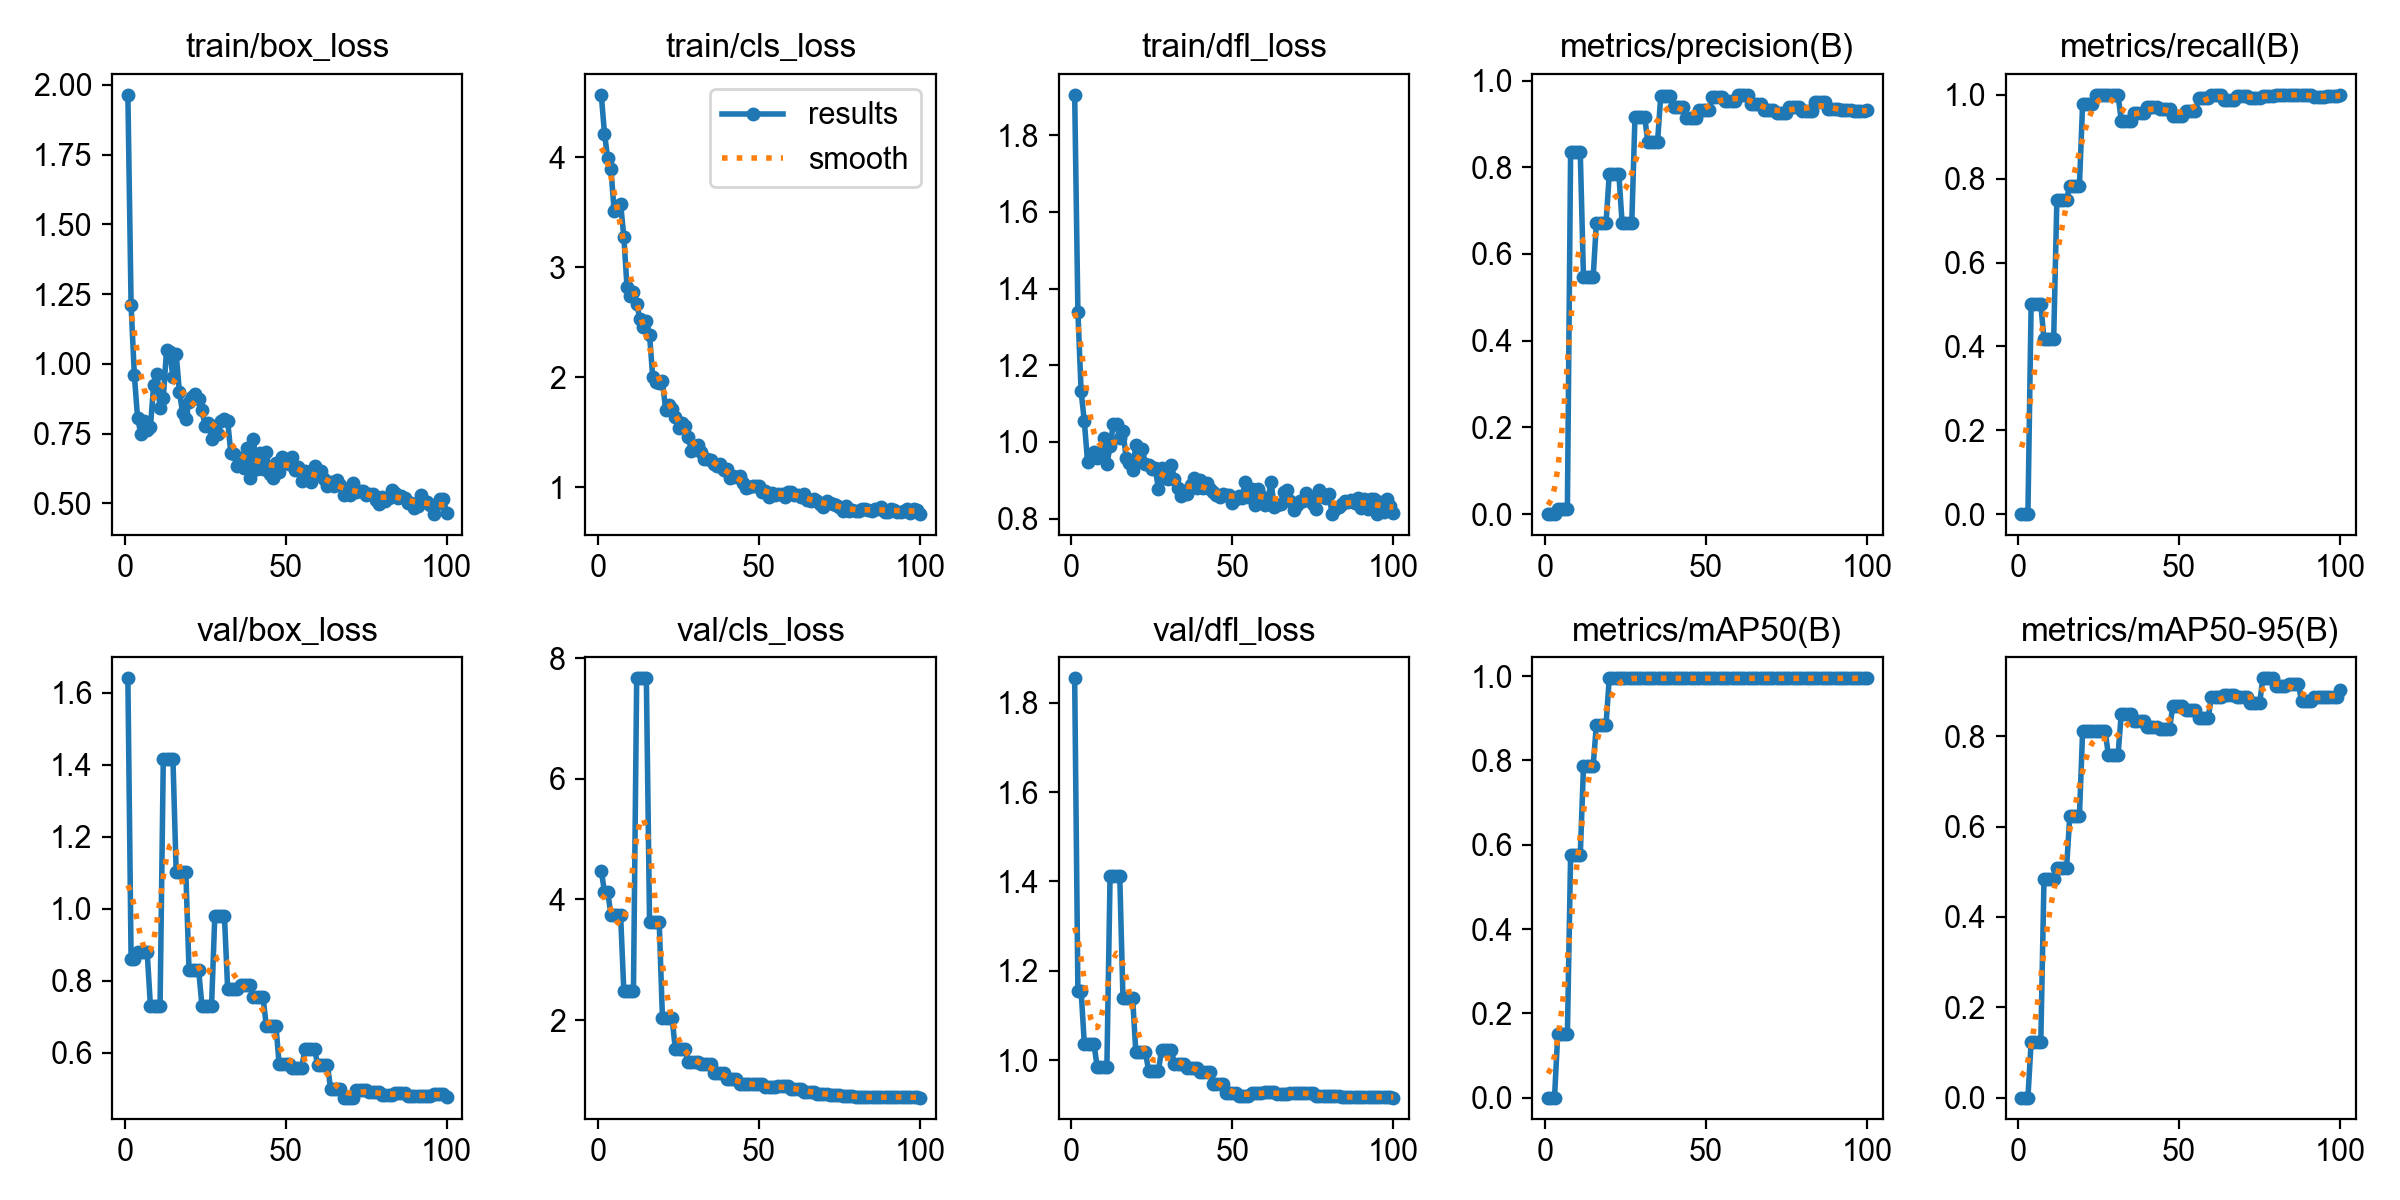

The table this chart was drawn from, first rows:
epoch, time, train/box_loss, train/cls_loss, train/dfl_loss, metrics/precision(B), metrics/recall(B), metrics/mAP50(B), metrics/mAP50-95(B), val/box_loss, val/cls_loss, val/dfl_loss, lr/pg0, lr/pg1, lr/pg2
1, 5.837, 1.964, 4.568, 1.905, 0, 0, 0, 0, 1.64, 4.477, 1.854, 0.00015, 0.00015, 0.00015
2, 11.57, 1.21, 4.215, 1.34, 0, 0, 0, 0, 0.8608, 4.123, 1.155, 0.0003069, 0.0003069, 0.0003069
3, 16.81, 0.9616, 3.989, 1.132, 0, 0, 0, 0, 0.8608, 4.123, 1.155, 0.0004607, 0.0004607, 0.0004607
4, 22.95, 0.8077, 3.891, 1.054, 0.01215, 0.5, 0.1501, 0.1229, 0.879, 3.743, 1.036, 0.0006113, 0.0006113, 0.0006113
5, 28.23, 0.7501, 3.512, 0.9479, 0.01215, 0.5, 0.1501, 0.1229, 0.879, 3.743, 1.036, 0.0007587, 0.0007587, 0.0007587
6, 34.76, 0.7948, 3.558, 0.9607, 0.01215, 0.5, 0.1501, 0.1229, 0.879, 3.743, 1.036, 0.000903, 0.000903, 0.000903
7, 40.28, 0.7617, 3.577, 0.9745, 0.01215, 0.5, 0.1501, 0.1229, 0.879, 3.743, 1.036, 0.0009406, 0.0009406, 0.0009406
8, 46.6, 0.7741, 3.279, 0.9593, 0.8346, 0.4167, 0.5748, 0.4845, 0.7312, 2.489, 0.9839, 0.0009307, 0.0009307, 0.0009307
9, 53.19, 0.9226, 2.817, 0.9668, 0.8346, 0.4167, 0.5748, 0.4845, 0.7312, 2.489, 0.9839, 0.0009208, 0.0009208, 0.0009208
10, 59.22, 0.9645, 2.739, 1.011, 0.8346, 0.4167, 0.5748, 0.4845, 0.7312, 2.489, 0.9839, 0.0009109, 0.0009109, 0.0009109
11, 65.24, 0.8401, 2.773, 0.9421, 0.8346, 0.4167, 0.5748, 0.4845, 0.7312, 2.489, 0.9839, 0.000901, 0.000901, 0.000901
12, 71.5, 0.8762, 2.666, 0.9888, 0.5458, 0.75, 0.7863, 0.5075, 1.415, 7.664, 1.413, 0.0008911, 0.0008911, 0.0008911
13, 77.19, 1.048, 2.532, 1.046, 0.5458, 0.75, 0.7863, 0.5075, 1.415, 7.664, 1.413, 0.0008812, 0.0008812, 0.0008812
14, 83.11, 1.043, 2.452, 1.046, 0.5458, 0.75, 0.7863, 0.5075, 1.415, 7.664, 1.413, 0.0008713, 0.0008713, 0.0008713
15, 88.62, 0.9519, 2.511, 1.009, 0.5458, 0.75, 0.7863, 0.5075, 1.415, 7.664, 1.413, 0.0008614, 0.0008614, 0.0008614
16, 94.76, 1.037, 2.383, 1.028, 0.6706, 0.7826, 0.8842, 0.6229, 1.103, 3.625, 1.14, 0.0008515, 0.0008515, 0.0008515
17, 100.8, 0.9001, 1.997, 0.9586, 0.6706, 0.7826, 0.8842, 0.6229, 1.103, 3.625, 1.14, 0.0008416, 0.0008416, 0.0008416
18, 107, 0.8248, 1.953, 0.9449, 0.6706, 0.7826, 0.8842, 0.6229, 1.103, 3.625, 1.14, 0.0008317, 0.0008317, 0.0008317
19, 112.8, 0.8031, 1.949, 0.9272, 0.6706, 0.7826, 0.8842, 0.6229, 1.103, 3.625, 1.14, 0.0008218, 0.0008218, 0.0008218
20, 118.2, 0.8649, 1.962, 0.9918, 0.7834, 0.9791, 0.995, 0.8124, 0.8289, 2.035, 1.017, 0.0008119, 0.0008119, 0.0008119
21, 123.7, 0.8813, 1.704, 0.9501, 0.7834, 0.9791, 0.995, 0.8124, 0.8289, 2.035, 1.017, 0.000802, 0.000802, 0.000802
22, 129.3, 0.8923, 1.748, 0.9814, 0.7834, 0.9791, 0.995, 0.8124, 0.8289, 2.035, 1.017, 0.0007921, 0.0007921, 0.0007921
23, 134.7, 0.8743, 1.713, 0.9416, 0.7834, 0.9791, 0.995, 0.8124, 0.8289, 2.035, 1.017, 0.0007822, 0.0007822, 0.0007822
24, 140.3, 0.8357, 1.637, 0.9413, 0.6706, 1, 0.995, 0.8124, 0.7315, 1.517, 0.9749, 0.0007723, 0.0007723, 0.0007723
25, 146.6, 0.7762, 1.535, 0.9294, 0.6706, 1, 0.995, 0.8124, 0.7315, 1.517, 0.9749, 0.0007624, 0.0007624, 0.0007624
26, 152.2, 0.7885, 1.583, 0.9326, 0.6706, 1, 0.995, 0.8124, 0.7315, 1.517, 0.9749, 0.0007525, 0.0007525, 0.0007525
27, 158, 0.7301, 1.555, 0.8784, 0.6706, 1, 0.995, 0.8124, 0.7315, 1.517, 0.9749, 0.0007426, 0.0007426, 0.0007426
28, 164.8, 0.777, 1.456, 0.9309, 0.9169, 1, 0.995, 0.7585, 0.9791, 1.305, 1.024, 0.0007327, 0.0007327, 0.0007327
29, 171, 0.7495, 1.331, 0.9051, 0.9169, 1, 0.995, 0.7585, 0.9791, 1.305, 1.024, 0.0007228, 0.0007228, 0.0007228
30, 177.1, 0.7968, 1.373, 0.9035, 0.9169, 1, 0.995, 0.7585, 0.9791, 1.305, 1.024, 0.0007129, 0.0007129, 0.0007129
31, 182.7, 0.8021, 1.379, 0.9412, 0.9169, 1, 0.995, 0.7585, 0.9791, 1.305, 1.024, 0.000703, 0.000703, 0.000703
32, 188.2, 0.7947, 1.316, 0.9041, 0.8571, 0.9381, 0.995, 0.8499, 0.7774, 1.271, 0.9913, 0.0006931, 0.0006931, 0.0006931
33, 193.7, 0.6788, 1.257, 0.8812, 0.8571, 0.9381, 0.995, 0.8499, 0.7774, 1.271, 0.9913, 0.0006832, 0.0006832, 0.0006832
34, 200.5, 0.6772, 1.255, 0.8599, 0.8571, 0.9381, 0.995, 0.8499, 0.7774, 1.271, 0.9913, 0.0006733, 0.0006733, 0.0006733
35, 207.1, 0.6356, 1.243, 0.8727, 0.8571, 0.9381, 0.995, 0.8499, 0.7774, 1.271, 0.9913, 0.0006634, 0.0006634, 0.0006634
36, 212.9, 0.6612, 1.213, 0.8644, 0.9645, 0.9566, 0.995, 0.8332, 0.7884, 1.121, 0.9822, 0.0006535, 0.0006535, 0.0006535
37, 219.3, 0.6283, 1.19, 0.8884, 0.9645, 0.9566, 0.995, 0.8332, 0.7884, 1.121, 0.9822, 0.0006436, 0.0006436, 0.0006436
38, 225.1, 0.6988, 1.205, 0.905, 0.9645, 0.9566, 0.995, 0.8332, 0.7884, 1.121, 0.9822, 0.0006337, 0.0006337, 0.0006337
39, 231.2, 0.5905, 1.152, 0.88, 0.9645, 0.9566, 0.995, 0.8332, 0.7884, 1.121, 0.9822, 0.0006238, 0.0006238, 0.0006238
40, 237.1, 0.7292, 1.168, 0.9008, 0.9382, 0.9717, 0.995, 0.8207, 0.7544, 1.015, 0.9738, 0.0006139, 0.0006139, 0.0006139
41, 242.8, 0.6227, 1.078, 0.8797, 0.9382, 0.9717, 0.995, 0.8207, 0.7544, 1.015, 0.9738, 0.000604, 0.000604, 0.000604
42, 248.6, 0.6817, 1.097, 0.8919, 0.9382, 0.9717, 0.995, 0.8207, 0.7544, 1.015, 0.9738, 0.0005941, 0.0005941, 0.0005941
43, 254, 0.6229, 1.093, 0.8761, 0.9382, 0.9717, 0.995, 0.8207, 0.7544, 1.015, 0.9738, 0.0005842, 0.0005842, 0.0005842
44, 259.6, 0.6853, 1.097, 0.8687, 0.9127, 0.9669, 0.995, 0.8166, 0.6745, 0.9397, 0.9466, 0.0005743, 0.0005743, 0.0005743
45, 265, 0.607, 1.032, 0.8623, 0.9127, 0.9669, 0.995, 0.8166, 0.6745, 0.9397, 0.9466, 0.0005644, 0.0005644, 0.0005644
46, 270.4, 0.5904, 0.9917, 0.8564, 0.9127, 0.9669, 0.995, 0.8166, 0.6745, 0.9397, 0.9466, 0.0005545, 0.0005545, 0.0005545
47, 276, 0.6434, 1.002, 0.8645, 0.9127, 0.9669, 0.995, 0.8166, 0.6745, 0.9397, 0.9466, 0.0005446, 0.0005446, 0.0005446
48, 281.5, 0.6131, 1.008, 0.8627, 0.9326, 0.9505, 0.995, 0.8664, 0.5679, 0.9315, 0.9275, 0.0005347, 0.0005347, 0.0005347
49, 287, 0.6649, 1.01, 0.8611, 0.9326, 0.9505, 0.995, 0.8664, 0.5679, 0.9315, 0.9275, 0.0005248, 0.0005248, 0.0005248
50, 292.5, 0.6576, 1.01, 0.8419, 0.9326, 0.9505, 0.995, 0.8664, 0.5679, 0.9315, 0.9275, 0.0005149, 0.0005149, 0.0005149
51, 298.1, 0.6409, 0.958, 0.8506, 0.9326, 0.9505, 0.995, 0.8664, 0.5679, 0.9315, 0.9275, 0.000505, 0.000505, 0.000505
52, 303.7, 0.6666, 0.9636, 0.8585, 0.9609, 0.9614, 0.995, 0.858, 0.5593, 0.8872, 0.9203, 0.0004951, 0.0004951, 0.0004951
53, 309.4, 0.6196, 0.9115, 0.8537, 0.9609, 0.9614, 0.995, 0.858, 0.5593, 0.8872, 0.9203, 0.0004852, 0.0004852, 0.0004852
54, 315.1, 0.6307, 0.9458, 0.8954, 0.9609, 0.9614, 0.995, 0.858, 0.5593, 0.8872, 0.9203, 0.0004753, 0.0004753, 0.0004753
55, 320.6, 0.5788, 0.9306, 0.8568, 0.9609, 0.9614, 0.995, 0.858, 0.5593, 0.8872, 0.9203, 0.0004654, 0.0004654, 0.0004654
56, 326, 0.6153, 0.9407, 0.8774, 0.9522, 0.9913, 0.995, 0.8415, 0.6093, 0.8992, 0.9261, 0.0004555, 0.0004555, 0.0004555
57, 331.5, 0.6058, 0.9322, 0.835, 0.9522, 0.9913, 0.995, 0.8415, 0.6093, 0.8992, 0.9261, 0.0004456, 0.0004456, 0.0004456
58, 336.9, 0.5776, 0.9066, 0.8765, 0.9522, 0.9913, 0.995, 0.8415, 0.6093, 0.8992, 0.9261, 0.0004357, 0.0004357, 0.0004357
59, 342.5, 0.6337, 0.9562, 0.8579, 0.9522, 0.9913, 0.995, 0.8415, 0.6093, 0.8992, 0.9261, 0.0004258, 0.0004258, 0.0004258
60, 348, 0.6039, 0.9537, 0.8352, 0.967, 1, 0.995, 0.887, 0.5658, 0.8607, 0.9277, 0.0004159, 0.0004159, 0.0004159
... 40 more rows
